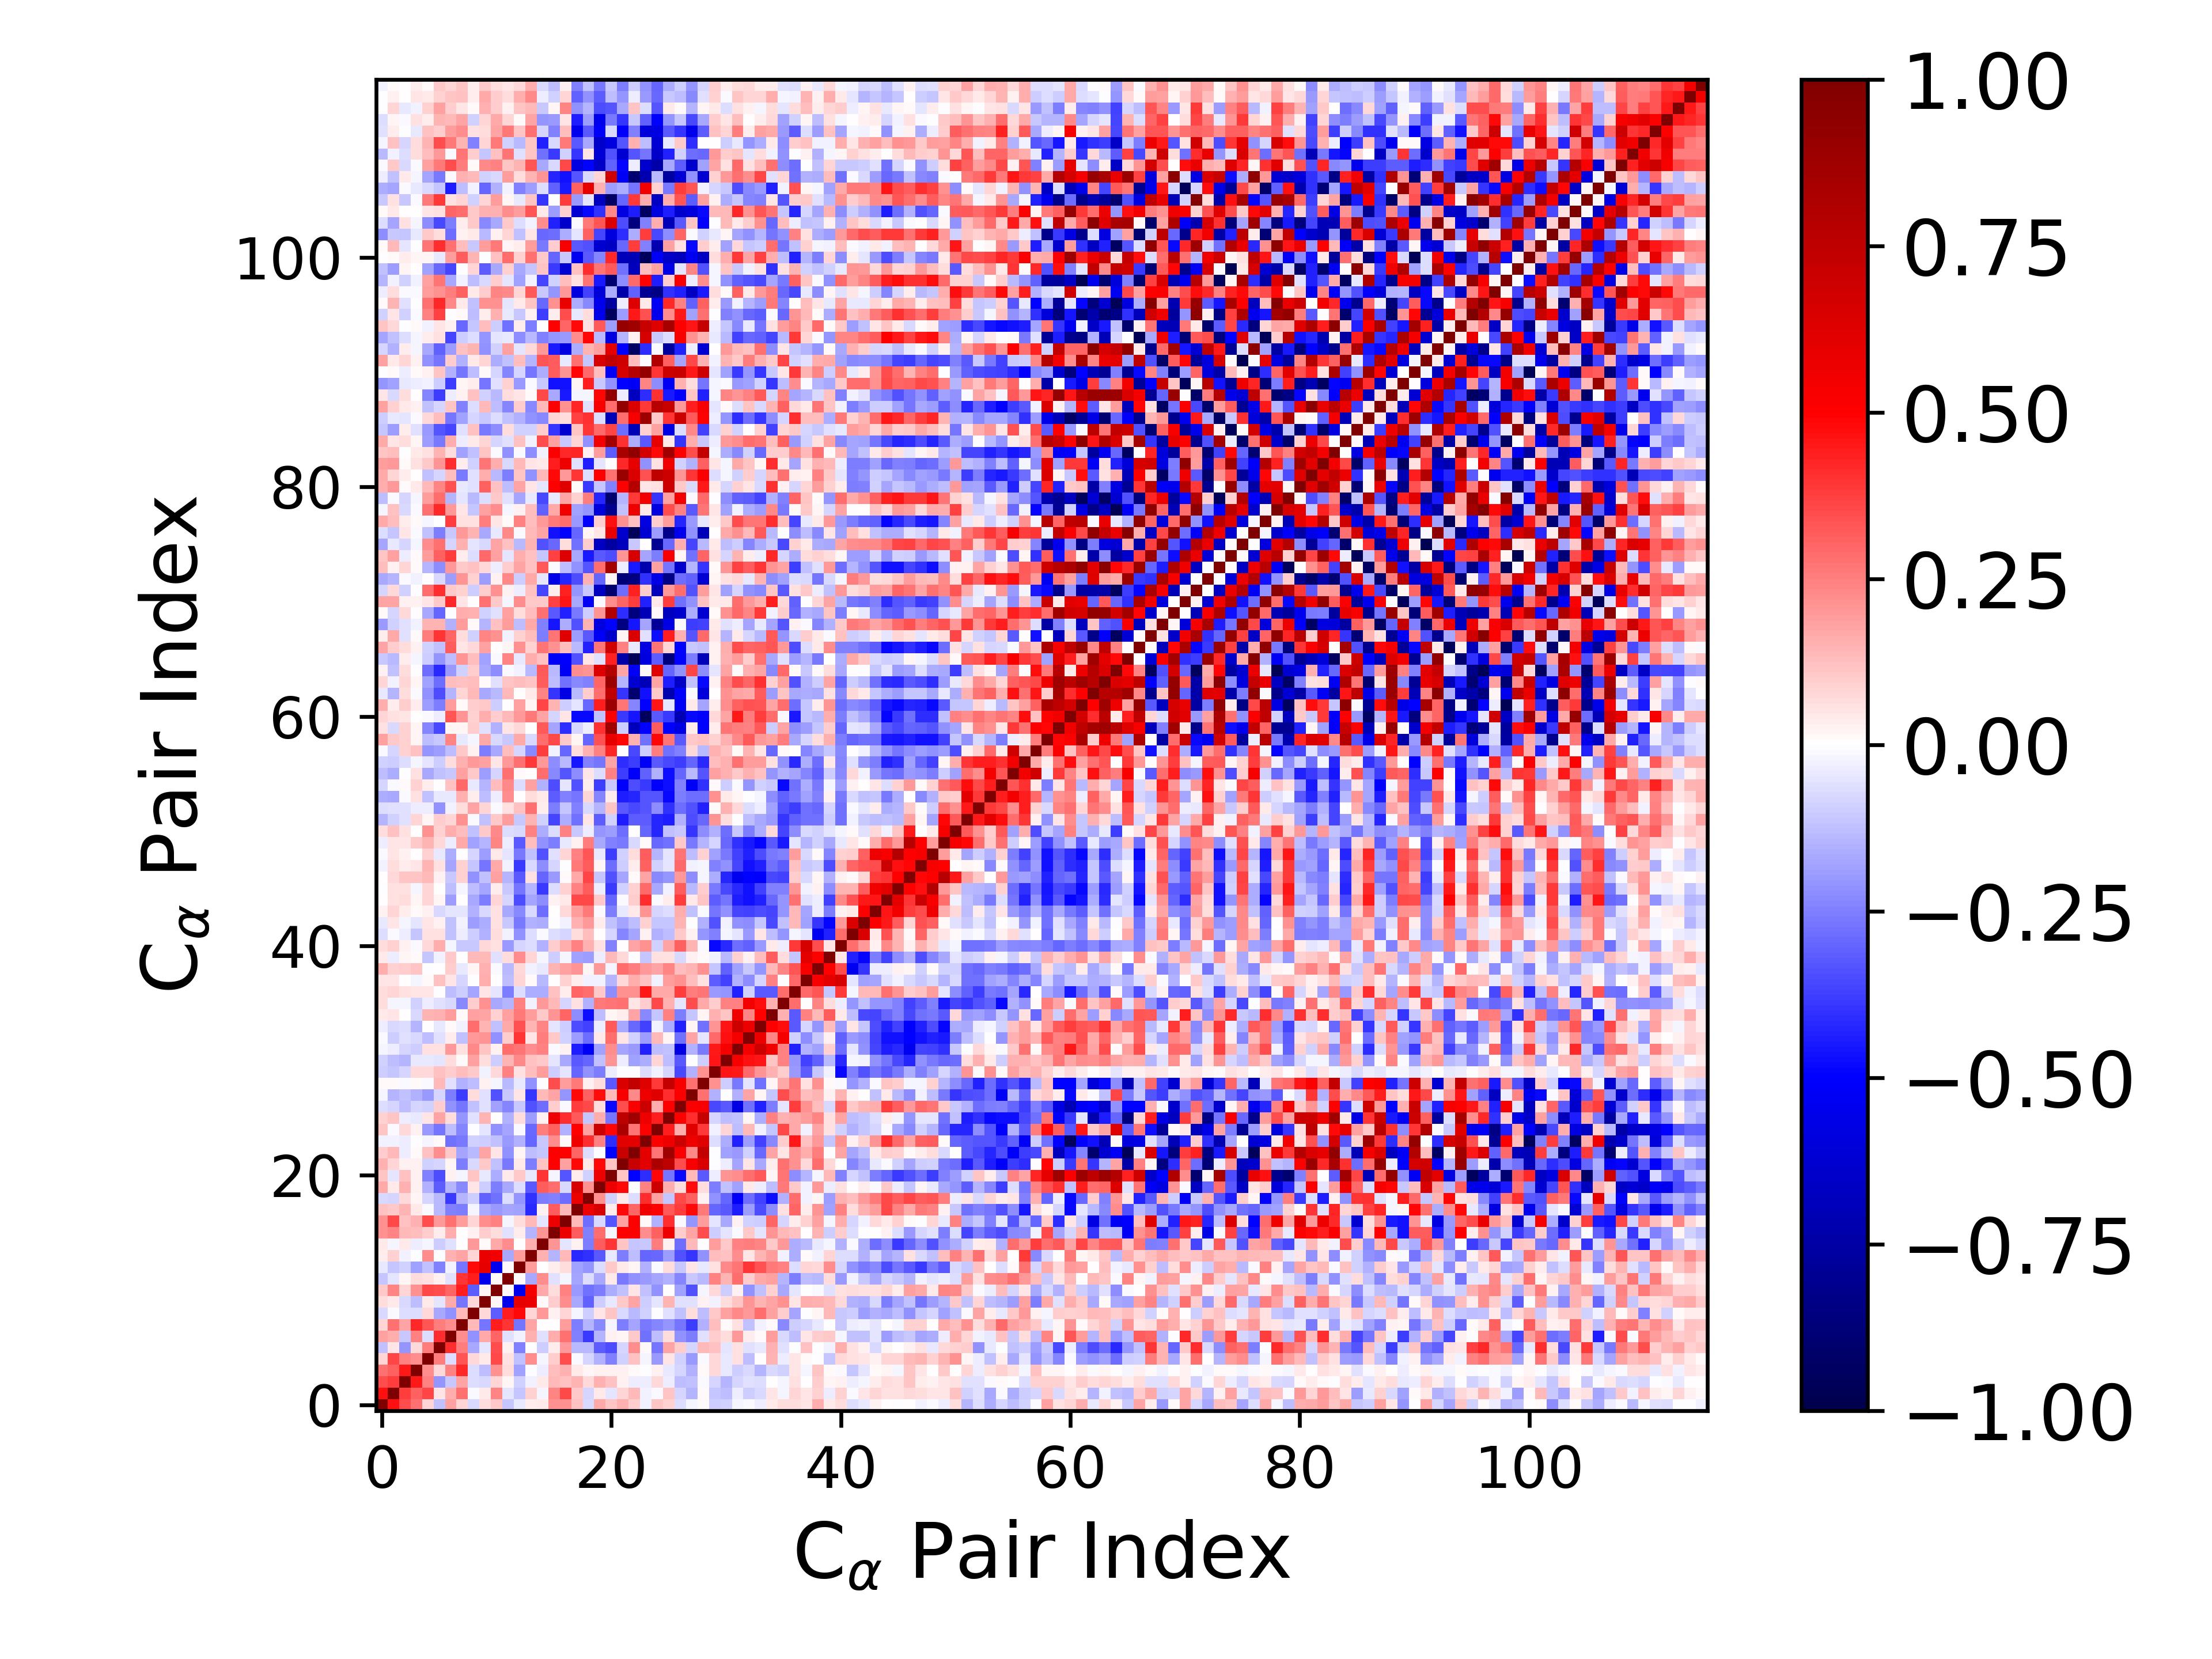

The file beside this chart, header and first rows:
1.000000000000000000e+00, 4.657358293523489734e-01, 3.504059748719627887e-01, 2.789497477407898995e-01, 8.272288177583114743e-02, -1.215704228127048869e-01, 1.873195544550418368e-01, 8.382204657839747997e-02, -7.425103269957780694e-02, 6.666515327654179424e-02, 1.042791697625575914e-01, -1.102294921030127772e-01, -4.218615573913728212e-02, 3.422149212709663102e-02, 3.938926874199275702e-02, 2.186608762415380713e-01, 2.119108788194019322e-01, 1.194327487692903450e-01, -7.316328621288849254e-02, 1.678741990228111158e-01, 1.099995377332384922e-01, 1.531925181573648154e-01, 9.971883441286120975e-02, -3.045098118588270703e-02
4.657358293523489734e-01, 1.000000000000000000e+00, 3.758772549991111767e-01, 3.065679387238374742e-01, 3.604897081553604665e-01, 5.362811460311508321e-02, 1.593587296851693424e-01, 2.753543739736379337e-01, -7.899092421153851296e-03, 4.529250448219043768e-02, 2.418366918357280071e-01, -5.369173663641411270e-02, -1.152477737912626227e-01, 8.823169024543515981e-02, -1.776460483521588932e-02, 2.416676617406585126e-01, 3.544164672903367119e-01, 1.020769765737354895e-01, -8.336411358838284602e-02, 4.539012013768600057e-02, -4.822246375216691222e-02, 8.359393757347609311e-02, 1.396615795787744252e-01, -2.788813083274627874e-02
3.504059748719627887e-01, 3.758772549991111767e-01, 1.000000000000000000e+00, 4.458829525376988290e-01, 2.486596376368903349e-01, -2.049758176441247859e-01, -1.023494736666280130e-01, 1.730949321113198491e-01, -6.662027237580489536e-02, -7.199749700517876771e-02, 8.432185950507802008e-02, 2.138883459787565763e-02, -8.738671196534672503e-02, -2.832898257425908034e-02, 4.528346072764372066e-02, 1.404414159479738522e-01, 1.199874319208084072e-01, 1.448496031625352010e-01, 7.508760628964930572e-02, 1.551882986229953798e-01, 1.235844251706558761e-01, 2.443131137929803118e-02, -3.449904979549662382e-02, -3.174774320794161026e-02
2.789497477407898995e-01, 3.065679387238374742e-01, 4.458829525376988290e-01, 1.000000000000000000e+00, 2.248446497431256796e-01, 7.338434435765878172e-02, 2.425534923509993501e-01, 4.185594937882925470e-01, -6.547172505041005952e-02, -1.269580102518822196e-01, 2.116485091672415941e-01, 6.953419607668785696e-02, -1.841010981311209382e-01, -4.071718855461996592e-03, -3.787692131361649478e-02, 1.322230475932302529e-01, 1.547972144007506157e-01, 4.674274955454619379e-02, 2.311144101959748676e-02, 2.804798528908876779e-02, 2.888090268612230824e-02, 2.753157295236221061e-02, 1.484652140134543746e-02, -2.123047930125486048e-03
8.272288177583114743e-02, 3.604897081553604665e-01, 2.486596376368903349e-01, 2.248446497431256796e-01, 1.000000000000000000e+00, 2.557529189331136932e-01, -6.770676456777967311e-02, 3.282549139779478709e-01, 7.327435414478968012e-02, 4.079192617675928001e-02, 3.587211551989081815e-01, 6.233881961995441784e-02, -1.249937780437355705e-01, 2.237682252063392108e-01, -1.806630614562645260e-02, 9.818740253296580345e-02, 3.501928262933461378e-01, -9.400522620685965863e-03, -7.964454481146013287e-02, -1.557738574203144932e-01, -2.453021680361246182e-01, -8.917058548962637776e-02, 1.183015664085719787e-01, -1.786971865736956475e-02
-1.215704228127048869e-01, 5.362811460311508321e-02, -2.049758176441247859e-01, 7.338434435765878172e-02, 2.557529189331136932e-01, 1.000000000000000000e+00, 4.094317133921507867e-01, 2.560902614882653028e-01, -1.660969018995791247e-01, -5.287628911626418571e-02, 3.451408669403843166e-01, 2.699037235775220839e-02, -2.448548940461161838e-01, -3.272727645176207179e-03, -9.920207095804672859e-02, 3.750426036030125865e-02, 2.005679270002952153e-01, -1.357807106867785496e-01, -1.370552946641205305e-01, -3.184450170897980548e-01, -3.475262354431258305e-01, -8.238527671932781293e-02, 2.252856914256244902e-01, 1.156772804580467190e-02
1.873195544550418368e-01, 1.593587296851693424e-01, -1.023494736666280130e-01, 2.425534923509993501e-01, -6.770676456777967311e-02, 4.094317133921507867e-01, 1.000000000000000000e+00, 2.199376083184962083e-01, -2.142515736986791708e-01, 1.703810967572269019e-01, 2.995508223885796628e-01, -6.188742642642867248e-02, -3.075284128129517763e-02, 1.537296948213696390e-01, -5.812205587240608373e-02, 1.609849447786337040e-01, 2.745134594099721270e-01, -2.473004368957663623e-01, -3.893349953750180337e-01, -1.481348172298189714e-01, 2.372854968324326908e-02, 2.155608348714078276e-02, 1.074930762855381416e-01, -2.756066621491531921e-01
8.382204657839747997e-02, 2.753543739736379337e-01, 1.730949321113198491e-01, 4.185594937882925470e-01, 3.282549139779478709e-01, 2.560902614882653028e-01, 2.199376083184962083e-01, 1.000000000000000000e+00, 1.356837575362307979e-01, -2.699010773702139043e-01, 4.448815522536585521e-01, 3.941145851270371203e-01, -2.713138138227498275e-01, 1.730457760723045080e-01, 1.373395424969929600e-03, 2.041607360482976773e-03, 1.890545059283021412e-01, -2.506891548020586113e-01, -1.410031845167038500e-01, -2.280260248069357343e-01, -2.089058172141314978e-02, -2.517037444257254619e-01, -1.753462846689110843e-01, -2.590877048274516925e-01
-7.425103269957780694e-02, -7.899092421153851296e-03, -6.662027237580489536e-02, -6.547172505041005952e-02, 7.327435414478968012e-02, -1.660969018995791247e-01, -2.142515736986791708e-01, 1.356837575362307979e-01, 1.000000000000000000e+00, 7.499783729004146082e-02, -3.133290075686025467e-01, 4.411888549551560845e-01, 4.821608234251303915e-01, 7.844869815536895108e-02, 1.989322090815044686e-01, 2.480079902816784837e-02, 7.897486788133016578e-02, -1.686024386065490543e-02, -9.982366213785209830e-02, 5.374476572788799283e-02, 1.131933415595428594e-01, -7.663631497250575353e-02, -1.359830215595401459e-01, -9.097923086366654921e-02
6.666515327654179424e-02, 4.529250448219043768e-02, -7.199749700517876771e-02, -1.269580102518822196e-01, 4.079192617675928001e-02, -5.287628911626418571e-02, 1.703810967572269019e-01, -2.699010773702139043e-01, 7.499783729004146082e-02, 1.000000000000000000e+00, 1.816022772079659356e-02, -5.489469536126176941e-01, 5.887773545410663889e-01, 5.761855124410883988e-01, 1.090609377383826989e-02, 9.766782346442186291e-02, 2.234883185888630053e-01, -1.680723490454002766e-01, -3.113042000495869210e-01, -9.458851011455711444e-02, -4.420023572009543905e-02, 1.092423641686926239e-01, 1.741785300837604411e-01, -9.903212647534474777e-02
1.042791697625575914e-01, 2.418366918357280071e-01, 8.432185950507802008e-02, 2.116485091672415941e-01, 3.587211551989081815e-01, 3.451408669403843166e-01, 2.995508223885796628e-01, 4.448815522536585521e-01, -3.133290075686025467e-01, 1.816022772079659356e-02, 1.000000000000000000e+00, 8.821608751497437076e-03, -5.499908940486829545e-01, 5.350372974904227252e-01, 1.667822023983506208e-01, 6.548860049476915024e-02, 2.457285264616527465e-01, -1.979854834081490322e-01, -2.796915875669207519e-01, -2.538497061532817289e-01, -1.593164524889447153e-01, -1.208653335379404614e-01, 5.287351616242789293e-02, -1.216987047204490108e-01
-1.102294921030127772e-01, -5.369173663641411270e-02, 2.138883459787565763e-02, 6.953419607668785696e-02, 6.233881961995441784e-02, 2.699037235775220839e-02, -6.188742642642867248e-02, 3.941145851270371203e-01, 4.411888549551560845e-01, -5.489469536126176941e-01, 8.821608751497437076e-03, 1.000000000000000000e+00, 1.090194929251694402e-02, -1.679477287489922199e-01, 2.209276532352980049e-01, -6.199073811147764318e-02, -2.227615408781852616e-02, -1.770076391911421243e-01, -6.374597295123848872e-02, -1.699883961467821281e-01, 4.510803731335266686e-02, -2.627078956883681649e-01, -2.135036836312896036e-01, -2.009375493477284225e-01
-4.218615573913728212e-02, -1.152477737912626227e-01, -8.738671196534672503e-02, -1.841010981311209382e-01, -1.249937780437355705e-01, -2.448548940461161838e-01, -3.075284128129517763e-02, -2.713138138227498275e-01, 4.821608234251303915e-01, 5.887773545410663889e-01, -5.499908940486829545e-01, 1.090194929251694402e-02, 1.000000000000000000e+00, 1.929070247306416963e-01, 2.904126200735894850e-03, 3.805609569027686157e-02, 6.740265724182349649e-02, -1.870665638287403731e-01, -2.045571301100587713e-01, -6.258826848597434656e-02, 1.016623489827580551e-01, 4.086598847042825083e-02, 2.010331863860379334e-02, -1.498704522975220221e-01
3.422149212709663102e-02, 8.823169024543515981e-02, -2.832898257425908034e-02, -4.071718855461996592e-03, 2.237682252063392108e-01, -3.272727645176207179e-03, 1.537296948213696390e-01, 1.730457760723045080e-01, 7.844869815536895108e-02, 5.761855124410883988e-01, 5.350372974904227252e-01, -1.679477287489922199e-01, 1.929070247306416963e-01, 1.000000000000000000e+00, 1.559069441868002337e-01, -1.437952020779157125e-01, 1.363861716217661946e-01, -4.212419118491186332e-01, -3.997931544531450609e-01, -3.235147711587672559e-01, -4.424049198187415821e-02, -2.501173266662986561e-01, -1.305251560714064674e-01, -2.987900905677328134e-01
3.938926874199275702e-02, -1.776460483521588932e-02, 4.528346072764372066e-02, -3.787692131361649478e-02, -1.806630614562645260e-02, -9.920207095804672859e-02, -5.812205587240608373e-02, 1.373395424969929600e-03, 1.989322090815044686e-01, 1.090609377383826989e-02, 1.667822023983506208e-01, 2.209276532352980049e-01, 2.904126200735894850e-03, 1.559069441868002337e-01, 1.000000000000000000e+00, 2.034627485144909764e-01, -4.959210592667571971e-02, 3.110054282909597428e-02, -2.522135261116522642e-01, 3.141709549868872409e-01, 3.947767839662147393e-01, 1.109042353597524955e-01, -1.168223123192585755e-01, -1.032461570860584571e-01
2.186608762415380713e-01, 2.416676617406585126e-01, 1.404414159479738522e-01, 1.322230475932302529e-01, 9.818740253296580345e-02, 3.750426036030125865e-02, 1.609849447786337040e-01, 2.041607360482976773e-03, 2.480079902816784837e-02, 9.766782346442186291e-02, 6.548860049476915024e-02, -6.199073811147764318e-02, 3.805609569027686157e-02, -1.437952020779157125e-01, 2.034627485144909764e-01, 1.000000000000000000e+00, 5.653152123391660400e-01, 3.146879232460598197e-01, -2.497294288691361830e-01, 2.864968190713840235e-01, -2.172477715782381025e-02, 4.977782202512173737e-01, 5.043687126624153416e-01, 2.222337292712547319e-01
2.119108788194019322e-01, 3.544164672903367119e-01, 1.199874319208084072e-01, 1.547972144007506157e-01, 3.501928262933461378e-01, 2.005679270002952153e-01, 2.745134594099721270e-01, 1.890545059283021412e-01, 7.897486788133016578e-02, 2.234883185888630053e-01, 2.457285264616527465e-01, -2.227615408781852616e-02, 6.740265724182349649e-02, 1.363861716217661946e-01, -4.959210592667571971e-02, 5.653152123391660400e-01, 1.000000000000000000e+00, 1.351608110549437636e-01, -2.835311467538326746e-01, -7.262263240406181819e-02, -3.320150020368887733e-01, 1.824346764691577860e-01, 5.004012687782085633e-01, 1.211079527993777320e-02
1.194327487692903450e-01, 1.020769765737354895e-01, 1.448496031625352010e-01, 4.674274955454619379e-02, -9.400522620685965863e-03, -1.357807106867785496e-01, -2.473004368957663623e-01, -2.506891548020586113e-01, -1.686024386065490543e-02, -1.680723490454002766e-01, -1.979854834081490322e-01, -1.770076391911421243e-01, -1.870665638287403731e-01, -4.212419118491186332e-01, 3.110054282909597428e-02, 3.146879232460598197e-01, 1.351608110549437636e-01, 1.000000000000000000e+00, 5.693185726903534638e-01, 6.531174357538223063e-01, 3.132918364466715649e-02, 4.820818548143139814e-01, 3.006638094593263033e-01, 5.485916741360549187e-01
-7.316328621288849254e-02, -8.336411358838284602e-02, 7.508760628964930572e-02, 2.311144101959748676e-02, -7.964454481146013287e-02, -1.370552946641205305e-01, -3.893349953750180337e-01, -1.410031845167038500e-01, -9.982366213785209830e-02, -3.113042000495869210e-01, -2.796915875669207519e-01, -6.374597295123848872e-02, -2.045571301100587713e-01, -3.997931544531450609e-01, -2.522135261116522642e-01, -2.497294288691361830e-01, -2.835311467538326746e-01, 5.693185726903534638e-01, 1.000000000000000000e+00, 2.142540529052533449e-01, -8.654988353903232678e-02, 4.631703396696199015e-02, -6.770364722864846696e-02, 4.092462486142779965e-01
1.678741990228111158e-01, 4.539012013768600057e-02, 1.551882986229953798e-01, 2.804798528908876779e-02, -1.557738574203144932e-01, -3.184450170897980548e-01, -1.481348172298189714e-01, -2.280260248069357343e-01, 5.374476572788799283e-02, -9.458851011455711444e-02, -2.538497061532817289e-01, -1.699883961467821281e-01, -6.258826848597434656e-02, -3.235147711587672559e-01, 3.141709549868872409e-01, 2.864968190713840235e-01, -7.262263240406181819e-02, 6.531174357538223063e-01, 2.142540529052533449e-01, 1.000000000000000000e+00, 5.659183993832768156e-01, 4.771860184960498574e-01, -7.675714941844454138e-03, 2.431270495953673505e-01
1.099995377332384922e-01, -4.822246375216691222e-02, 1.235844251706558761e-01, 2.888090268612230824e-02, -2.453021680361246182e-01, -3.475262354431258305e-01, 2.372854968324326908e-02, -2.089058172141314978e-02, 1.131933415595428594e-01, -4.420023572009543905e-02, -1.593164524889447153e-01, 4.510803731335266686e-02, 1.016623489827580551e-01, -4.424049198187415821e-02, 3.947767839662147393e-01, -2.172477715782381025e-02, -3.320150020368887733e-01, 3.132918364466715649e-02, -8.654988353903232678e-02, 5.659183993832768156e-01, 1.000000000000000000e+00, 1.168277632472909666e-01, -4.952584405159512482e-01, -4.088421617273700348e-01
1.531925181573648154e-01, 8.359393757347609311e-02, 2.443131137929803118e-02, 2.753157295236221061e-02, -8.917058548962637776e-02, -8.238527671932781293e-02, 2.155608348714078276e-02, -2.517037444257254619e-01, -7.663631497250575353e-02, 1.092423641686926239e-01, -1.208653335379404614e-01, -2.627078956883681649e-01, 4.086598847042825083e-02, -2.501173266662986561e-01, 1.109042353597524955e-01, 4.977782202512173737e-01, 1.824346764691577860e-01, 4.820818548143139814e-01, 4.631703396696199015e-02, 4.771860184960498574e-01, 1.168277632472909666e-01, 1.000000000000000000e+00, 7.115312764022281300e-01, 6.068453190162983457e-01
9.971883441286120975e-02, 1.396615795787744252e-01, -3.449904979549662382e-02, 1.484652140134543746e-02, 1.183015664085719787e-01, 2.252856914256244902e-01, 1.074930762855381416e-01, -1.753462846689110843e-01, -1.359830215595401459e-01, 1.741785300837604411e-01, 5.287351616242789293e-02, -2.135036836312896036e-01, 2.010331863860379334e-02, -1.305251560714064674e-01, -1.168223123192585755e-01, 5.043687126624153416e-01, 5.004012687782085633e-01, 3.006638094593263033e-01, -6.770364722864846696e-02, -7.675714941844454138e-03, -4.952584405159512482e-01, 7.115312764022281300e-01, 1.000000000000000000e+00, 5.944079998785818386e-01
-3.045098118588270703e-02, -2.788813083274627874e-02, -3.174774320794161026e-02, -2.123047930125486048e-03, -1.786971865736956475e-02, 1.156772804580467190e-02, -2.756066621491531921e-01, -2.590877048274516925e-01, -9.097923086366654921e-02, -9.903212647534474777e-02, -1.216987047204490108e-01, -2.009375493477284225e-01, -1.498704522975220221e-01, -2.987900905677328134e-01, -1.032461570860584571e-01, 2.222337292712547319e-01, 1.211079527993777320e-02, 5.485916741360549187e-01, 4.092462486142779965e-01, 2.431270495953673505e-01, -4.088421617273700348e-01, 6.068453190162983457e-01, 5.944079998785818386e-01, 1.000000000000000000e+00
1.143831306422024990e-01, -1.365658771985046524e-02, 7.106008395618947093e-02, 2.532313149929573196e-02, -2.027765746559892224e-01, -2.663075355296982694e-01, -1.273435817173548812e-01, -2.348959178868645359e-01, -4.055386442922368287e-03, -5.415969310351521210e-02, -2.144551377843794959e-01, -1.748180700094394691e-01, -8.552044180319086017e-03, -2.936907245497147878e-01, 2.564871723337364684e-01, 3.098992067628617564e-01, -1.547188656768284376e-01, 4.985590647756591998e-01, 1.840994728934250979e-01, 6.910431254484598051e-01, 4.851056809016427995e-01, 8.213162114631366029e-01, 2.711669261189496583e-01, 5.040939199859479913e-01
9.366571688033836773e-02, 1.148037716819701598e-01, -3.754934374727941782e-02, -4.031281994197410262e-02, 5.014606104735808839e-02, 1.769866478645991392e-01, 6.663044135326320894e-02, -2.052033449638930585e-01, -6.164469146358794033e-02, 1.445222759234931487e-01, 4.191505932636573756e-03, -1.535440513099904924e-01, 6.427339437071151462e-02, -1.884171807747407057e-01, 3.093550246199696513e-02, 5.600837261031289538e-01, 4.125227947209940682e-01, 3.277870620753111641e-01, -1.152845393624645637e-01, 1.636140036528296315e-01, -2.691880041306148330e-01, 7.511954578040911379e-01, 8.713458878304933819e-01, 5.567985625658932181e-01
-6.799458775741847039e-02, -7.975194896714464521e-02, -1.311521959595391418e-01, -7.831484672281897874e-02, -8.986611266544689003e-02, 9.668536373637177939e-02, -2.132750600340815872e-01, -2.728775536928007561e-01, -1.225471493919355198e-01, -5.723679679453180791e-02, -1.840865155944146347e-01, -2.366896734769007027e-01, -1.019089658091567457e-01, -3.394753995256155621e-01, -2.862747477915181804e-01, 1.000987282338170609e-01, -1.165336100177079455e-02, 3.804603311994059212e-01, 3.545982439393969288e-01, 6.773900376599954753e-02, -4.834279537977748675e-01, 3.445508433519458569e-01, 5.107570916983410481e-01, 7.027963544791526740e-01
-2.154441958995485101e-02, -1.476264829519368105e-01, -1.197294660256355281e-01, -1.500364692486098050e-01, -1.990635587880644208e-01, -7.857306176091166661e-02, -2.563649122089589061e-01, -3.779176625774329223e-01, 6.472354323194969006e-02, -5.988681699399316799e-02, -3.390265290555580235e-01, -1.075273021572483861e-01, 5.220872217555385525e-02, -3.961374750733194783e-01, 1.373531603994909145e-01, 1.755845045953117745e-01, -2.094561168939827189e-01, 4.767660154404804729e-01, 3.069378173141870669e-01, 4.745172541925450349e-01, 1.373895065436174789e-01, 5.180541049895642791e-01, 2.305326662380637603e-01, 5.562438969002850842e-01
1.335655222614616500e-02, 1.069599748166325491e-02, -1.000757074349571847e-02, 1.167009148583868748e-02, -1.486219500895313850e-02, 1.354762582767450874e-01, -6.132278321431263585e-02, -1.547089345076771150e-01, -1.266161528750118781e-01, 2.596900128886827849e-02, -1.772709685362067189e-02, -1.399992556047915948e-01, -4.420590431530931758e-02, -2.131885453090501814e-01, -3.722896562057597357e-03, 3.515165406712013052e-01, 1.890240936690581741e-01, 2.613596921509255822e-01, 2.683468166179496170e-02, 6.339447078576236627e-02, -3.247236126988198857e-01, 6.357099985873299053e-01, 7.274779921215479561e-01, 6.190738334115496455e-01
-1.007015250568797371e-01, -1.104192853150497977e-01, -8.320176746333493578e-02, 7.195807275535648362e-02, 7.333410204777612851e-02, 1.218679949252895606e-01, 9.581834398293061217e-02, 1.311968338642205134e-01, 1.030639521029717981e-01, -2.682005757990017433e-02, 7.106247274359854538e-02, 2.431940048342873528e-01, 5.980114735556626288e-02, 1.327009469239726347e-01, 1.904541564430533573e-01, -1.004567887085123512e-01, -5.351210300163985328e-02, -2.973126464401589231e-01, -2.186285753175457591e-01, -2.573810508710152600e-01, -3.175312418082108096e-02, -5.759027437720502969e-03, -5.052061847246874272e-03, -6.468774136854101020e-02
-9.183534103381840730e-02, -1.266732649844716785e-01, -1.428411204346146379e-01, -4.368424106063074908e-02, -4.072794940192407676e-02, -5.198716412860017455e-02, 6.842482574595283584e-02, 9.810382680016294446e-03, 1.873463486721564653e-01, 6.503982949047583395e-02, -9.763801016905086783e-02, 1.434751537210073036e-01, 2.282356093719253853e-01, 1.222441740508788538e-01, 1.056568217851645564e-01, -5.087187633544024840e-02, -1.709836292528147672e-01, -3.233413193317070111e-01, -3.005775507617743925e-01, -1.218106393404329996e-01, 2.050516355396800883e-01, -3.307639285982530430e-02, -1.873434388545675844e-01, -1.598335519465560739e-01
-2.009587230842404745e-02, -3.585006019721898723e-02, -8.059914842950664793e-02, -9.505036454142598568e-02, 5.938014727655639702e-02, 5.781148118375779160e-02, 2.021642578867302864e-01, 5.774666839781415761e-02, 2.332975988036062598e-01, 1.126211306550349150e-01, 3.087647819634017909e-02, 2.814006654794034556e-01, 2.732042354329715650e-01, 2.189400847444462894e-01, 2.471686562129193909e-01, -9.513110306967010807e-03, 2.833137220891282851e-02, -4.383752138393041120e-01, -5.234030877842640317e-01, -1.863371156045387500e-01, 2.255075562381197996e-01, -1.777447884421560764e-01, -2.014872801672400182e-01, -4.326695908888422704e-01
-1.389463342526039633e-02, -9.674354714517882647e-02, -5.975990418963843254e-02, -7.460045859002423230e-02, -1.268329713221684196e-01, -6.009907978642108073e-02, 3.648439370985515767e-02, -1.200868169613170250e-01, 1.973993725844638281e-01, 2.087460629712573901e-01, -2.175951230587998553e-01, 9.487590947986093703e-02, 3.953183923881463668e-01, 5.228480431914458992e-02, 2.543216629280152241e-01, 1.072830504046681510e-01, -8.918109774294136205e-02, -1.923100584272615377e-01, -2.872977423709862088e-01, 4.661438488759610255e-02, 2.816950322102066973e-01, 5.054631202645273880e-02, -8.884788300240853420e-02, -1.943940776412542426e-01
-3.607822448312973662e-02, -7.118118649243876384e-02, -6.979916276612191384e-02, -1.450610196966777288e-01, 2.076985249874188557e-03, -4.147349881117622095e-02, 1.040070176706952253e-02, -2.628043221989323844e-02, 2.837174294105364036e-01, 1.425691337988334584e-01, -1.207438226877041165e-01, 1.676772800944572317e-01, 3.367358766121498759e-01, 1.465907175891769942e-01, 2.360189861325784899e-01, -5.008342362431028594e-02, -9.998165226947823558e-02, -3.500061587344291958e-01, -3.726414342747368935e-01, -3.821716821342939496e-02, 3.276421320006986937e-01, -1.706451235948423240e-01, -2.967253793331722234e-01, -3.731622263740724255e-01
4.176830183805834568e-02, 5.423894326370960750e-02, 6.202523494859748382e-03, -7.638475787389852056e-02, 1.474906623792874572e-01, 1.542068510877499521e-01, 1.921099217786839397e-01, 1.558503934722745357e-02, 1.873490363856534779e-01, 1.720167280005096833e-01, 8.776175822315457342e-02, 1.870126721477394782e-01, 2.583732084733137424e-01, 1.921471236479497524e-01, 1.054861166502615438e-01, 2.061755820546391504e-01, 3.038917770367460247e-01, -2.222697766760079463e-01, -4.746954398661361596e-01, -1.310997640185972701e-01, 1.645869263090712561e-02, 3.583692863803319278e-02, 1.735853139061740991e-01, -2.323653964884552503e-01
6.610616720354067777e-02, -1.651431472330916125e-02, -2.177437404556262571e-02, -8.611275339254026440e-02, -3.867137558624117455e-02, -5.705774494766202576e-02, -7.190484346521075487e-02, -2.272620238805055926e-01, 1.009955060534469401e-01, 2.151852734429056946e-01, -1.690661036907522563e-01, -1.417345569336606603e-01, 2.454764784480311934e-01, -3.027348058832673300e-02, 2.021642731223108058e-01, 1.355181911376909520e-01, -7.887748341454213497e-02, 6.193293497236408013e-02, -1.524615723252980837e-01, 2.631643685340013250e-01, 2.732716471757276611e-01, 2.776062676054605882e-01, 5.052805563085903395e-02, 9.595137991479515960e-02
6.345866935617749949e-02, 8.449555305566963659e-02, 5.562595629240196099e-02, 5.017352790147217023e-02, 5.406509936051984849e-02, -2.377222026539334615e-05, -1.325059226607031848e-01, -9.505686459103018793e-02, -1.767098468082243246e-01, 5.092871901048309086e-02, -5.423782035996802670e-02, -2.534987904727945551e-01, -6.910878395349114023e-02, -1.575407548318530915e-01, -1.570366639413362242e-01, 1.244608397059037835e-01, 3.392162197093523401e-02, 2.998265687716213934e-01, 2.876723364424487173e-01, 1.083541660366332537e-01, -2.188948918148112821e-01, 2.133020259790371354e-01, 2.113696620337440490e-01, 4.525816056184170377e-01
4.886609614034821691e-02, 5.116178859427913950e-02, 5.045291750079588210e-03, -2.311020109721815749e-02, 1.247526477738881805e-02, 1.234590889655794860e-01, 4.794692889360285815e-02, -8.448099246062859558e-02, -2.718075139826988448e-03, 1.570820852169562132e-01, 1.514599714860514253e-03, -1.269519827858075489e-01, 8.522328529624044469e-02, 1.399939364943243204e-02, -1.361819206694623030e-01, 3.910085709777289670e-03, 9.244480125835596862e-02, 3.470330566000465189e-02, -2.964479536064463724e-02, -2.830161678325312374e-02, -1.422639442346917971e-01, 7.724267289364322719e-02, 1.612396506904663351e-01, 1.225529537780229022e-01
1.617886368132841479e-01, 9.228445196475844325e-02, 9.400236745836895724e-02, 1.132870565038746752e-01, -3.597268793893549678e-03, 2.240916171034457345e-03, 9.560029902572250715e-02, -4.128836260274504344e-02, 1.828127905398913011e-02, 1.509445393477475694e-01, -8.011337233141003350e-03, -1.329453912712036390e-01, 7.386774734490472727e-02, -2.671083322839336652e-02, -4.647752475368732011e-02, 1.422874808228375143e-01, 1.874913273507581579e-01, 2.040544612607502195e-01, 2.088051243150562675e-02, 2.002617789315593033e-01, -1.813330738102784251e-02, 2.876152798863818028e-01, 2.535022109283762148e-01, 2.029714351806589656e-01
4.037300221510210091e-02, -3.784512539510245799e-02, 1.761950306583112344e-02, 1.254854515790274072e-02, -1.171146996143238445e-01, -2.634296575689367911e-02, 1.079355537074287857e-01, 1.914330824676995207e-03, 1.367768090286425597e-01, 1.341789636386791773e-01, -5.664363840296682967e-02, 6.870263455447729595e-02, 2.244813289199860951e-01, 7.989114924679967256e-02, -1.748061913379865551e-02, -9.693548759655479241e-02, -2.276889936093899960e-02, -1.849278101428007692e-01, -1.924312305415409874e-01, -3.722107737709125924e-02, 1.355875580726841334e-01, 7.695362559148130610e-02, -6.956464647748926856e-04, -1.141406275896389294e-01
6.959068095496906414e-02, 9.025969036034647841e-02, 2.816694514286641887e-02, -1.452489743943444558e-02, 7.097690515938145928e-02, 1.590849879960187785e-01, -1.853008776767446630e-02, -1.027442045521517328e-01, -1.079339037225133247e-01, 7.455641973093032893e-02, 5.816811269580816207e-02, -1.979208271679411546e-01, -8.581500428046981432e-02, -6.551416020447571598e-02, -1.487784769246525696e-01, 9.702944262978313583e-02, 1.575647319092615684e-01, 2.482849097492126067e-01, 1.489434896351825022e-01, 5.801732566430781168e-02, -2.484006121111607956e-01, 2.464010079537859790e-03, 1.723317504157233504e-01, 2.167190586322776391e-01
-6.599319569993539192e-02, -8.832869814264253383e-03, -3.769154267759036725e-02, -1.100149773679848925e-01, 5.799597149958957837e-02, 6.246206377251194153e-02, -1.235790837245438756e-01, -3.193909459590830308e-02, -1.009809252867467644e-01, -1.546137942324155023e-01, 6.575167389316800837e-02, -2.662920638443014645e-02, -2.167947211260608797e-01, -6.450266526639993059e-02, -9.787523851962574503e-03, -6.652666252318793771e-02, -8.092233979482724160e-02, 6.457082348927896398e-02, 1.280920892312711057e-01, 6.521068000512293857e-03, -8.317047926164537752e-02, -2.401264429871889095e-01, -1.720098625484678123e-01, 2.513039001222608371e-02
-4.566790374846364797e-02, 4.936589884668715622e-02, -2.000130868643388432e-02, -5.263863649044829562e-02, 5.372334214430549842e-02, 2.664721538975843920e-02, -1.234105230982300710e-01, -2.839898277673294502e-02, -1.886727475030121337e-01, -1.578859064362090059e-01, 5.669503411341728777e-02, -1.024636935239516683e-01, -2.592107436330618464e-01, -1.512423292569942124e-01, -1.618015328088089899e-01, -6.823161892297755979e-03, -2.541542722192046549e-02, 1.492608020498181198e-01, 1.999558604667451278e-01, 3.340664129046486130e-02, -1.225390505062561725e-01, -1.787207872538655873e-01, -1.302274511167723359e-01, 8.967033408614144552e-02
2.666707966232083338e-02, 8.122790359800673154e-02, 3.866678688113224516e-02, 9.536820583853338612e-03, 2.394905962221492712e-02, -7.475617591156200059e-02, -5.051395982219188813e-02, -5.222894745717807097e-02, -1.493738447461891716e-01, -7.732563819536956984e-02, 6.146005964203177935e-02, -1.693760993632733858e-01, -2.271098928308898923e-01, -7.502137364301487976e-02, -2.817002163158509598e-01, 4.367310802235212404e-03, 7.502876456401838534e-02, 1.949631762493178599e-01, 2.611190072445111476e-01, -1.057537127704099612e-02, -2.507351803966532677e-01, -3.998846303438352567e-02, 4.650981548398167020e-02, 2.060032385439824199e-01
1.445561910966232291e-03, 6.232465264926832088e-02, 6.993112568321226130e-02, 2.325414841895416876e-02, 8.172296025408309905e-02, 1.661191644638257414e-02, -1.884088684950632753e-01, 4.048801580849298656e-03, -1.642725922253586435e-01, -2.541137313987646418e-01, 8.539792410761319619e-02, -8.466343411135970887e-02, -3.514129874351111793e-01, -1.754008545932241869e-01, -2.255520493707545149e-01, 2.522783481012642534e-02, 3.990620037119315539e-02, 3.545133385229459755e-01, 3.523737465136803082e-01, 1.025780060138862804e-01, -3.030711367864177830e-01, -9.344000379305763757e-03, 9.950723091245916585e-02, 4.105604228365896669e-01
-5.127924595141724814e-03, 6.050167368227853809e-02, 5.498427048415203966e-02, -2.137893850233144044e-02, 7.932093195706471644e-02, 3.436703944256208208e-04, -1.261671481706727327e-01, -1.604838302894220567e-02, -1.304160327264344832e-01, -1.787274541757656321e-01, 3.463755690561275830e-02, -1.054262057881460851e-01, -2.721268833315297897e-01, -1.474944808479658476e-01, -3.829486587222922789e-01, -6.360095266043168383e-02, 9.136438780499982204e-02, 2.481580902475457873e-01, 3.177973946072773503e-01, -3.210189712273608248e-02, -3.841807486209570799e-01, -9.239633005707399704e-02, 9.046609323514193113e-02, 2.962675251015737254e-01
2.546526965927194911e-03, 7.625551048132320209e-02, 1.098781798714530827e-01, 1.137910755578425831e-01, 1.394393770746487626e-01, 2.633514849627718868e-02, -1.072026166125974594e-01, 9.011199246532182461e-02, -2.157662847557671737e-01, -1.184355929724186796e-01, 1.813770177507072479e-01, -1.433380046474769798e-01, -3.253454675554784958e-01, 5.723566253492597816e-02, -3.012494388507360732e-01, -2.006024774010156386e-01, 1.007797257827155318e-02, 1.676171718747114237e-01, 3.653712517310981345e-01, -1.152819790310646436e-01, -3.414079820595343762e-01, -1.773515792019274562e-01, 1.175575117101701136e-02, 1.777288377652115892e-01
-2.960601118470950269e-02, 6.496549427321818282e-02, 3.386798299817395108e-02, 5.309301781268641746e-02, 1.409406238224362728e-01, 6.118237456440916988e-02, -1.769089279007560467e-01, 9.131972863050658029e-02, -1.140158371614605343e-01, -2.688768074461211910e-01, 1.647171950736582291e-01, -2.758694385978659180e-02, -3.871814106742180739e-01, -7.111365650699057184e-02, -2.201611747074498360e-01, -8.005275441498913014e-02, -4.133609456155853436e-03, 2.618065232249032759e-01, 3.194972217720832286e-01, 1.853768411669185975e-02, -2.832195765064574045e-01, -1.008251518111424605e-01, 3.297553961498037728e-02, 3.116156667372255162e-01
-1.519302737564847197e-02, 5.337577291940599766e-02, 2.427644852673212228e-02, 1.125966479364960866e-03, 9.186120020065545455e-02, -4.037145111807428910e-02, -1.623329977817145331e-01, 6.759312317400768821e-03, -8.406802175179432790e-02, -1.947655324795654896e-01, 4.044280387485382072e-02, -5.125084006244667173e-02, -2.608976286086303609e-01, -1.215382966254872354e-01, -3.393299247923116102e-01, -6.145694903183900049e-02, 8.194798025304544931e-02, 2.427634661556384854e-01, 3.282008403800023011e-01, -4.394437378721505194e-02, -3.806363376595919279e-01, -9.027793125761335302e-02, 6.891239412658196895e-02, 3.163328756500541905e-01
-3.488425297420022497e-02, 4.769855423865120014e-02, 5.234156019472435001e-02, 1.087882948175395020e-01, 1.442128041401870842e-01, 7.620762480818910056e-02, -3.516508345292763960e-02, 1.663749845069699973e-01, -1.800059391837454670e-01, -1.451921026642610801e-01, 2.371147082465845379e-01, -3.859033766538440269e-02, -3.269510408072241470e-01, 1.314828466357409187e-01, -2.164273222950061915e-01, -2.563846894160816126e-01, -4.336140384509076795e-02, 3.097588160521427478e-02, 2.577187393489507872e-01, -1.678959197595345509e-01, -2.494253736799604826e-01, -2.630986644306281264e-01, -7.698075247092939222e-02, 1.418004125490998461e-02
6.364276838138241410e-02, 1.232643837843981627e-01, 6.212824669085355994e-02, 4.451939163770990068e-03, 2.142620890741104844e-01, 8.736940473154952702e-02, 1.624814184051367461e-01, 1.257815944752659620e-01, -1.221859703589191770e-01, 1.049306176929896001e-01, 2.324675890160158853e-01, -6.258000858005860478e-02, -7.810820896903179766e-02, 2.429775991634602339e-01, -1.592062029725117012e-01, -6.416456847280839482e-02, 2.481824128286848063e-01, -1.066617779466960264e-01, -3.296980736169923681e-02, -2.033295923695604412e-01, -1.880618437383415886e-01, -2.885966757909896874e-01, 4.673937021483257417e-03, -3.018471902099816861e-01
-1.460553106568096837e-01, -9.201861525168592015e-02, -5.688883898236758024e-02, 8.275356448955177580e-02, 2.294989338759440001e-02, 9.788676932233524031e-02, 7.888249281061698870e-02, 2.147464787330159164e-01, -1.139410626620200769e-02, -1.229205509075081415e-01, 1.056207308539213185e-01, 1.880523618294620281e-01, -1.021962546953413820e-01, 1.470075439437844023e-01, -8.643421633484953126e-02, -3.651956897353361708e-01, -1.566124539174275077e-01, -2.783852053490443734e-01, 5.110896866572749858e-02, -3.195291715320087156e-01, -8.631077805693512794e-02, -4.410792515010352188e-01, -3.137655232405318628e-01, -3.202089525974213258e-01
-6.564741186127656669e-02, -5.618669067289359942e-02, -5.983272798527480146e-02, -3.750706874392341350e-02, -3.903927554647140113e-02, -2.153938349237459471e-01, -2.470253008182386051e-02, 6.710412224110096080e-02, 1.719151185504693979e-01, 8.135687620484065297e-02, -1.325681200971622412e-02, 6.058608599420736707e-02, 1.236843306628050698e-01, 2.735381845823012248e-01, 3.657776690878475345e-02, -2.519309538703509710e-01, -1.139841475352399575e-01, -2.427559779167561271e-01, -7.112886436151735770e-02, -1.468020214995870709e-01, 1.115372448246377407e-01, -3.256296437165741575e-01, -3.533775157636057096e-01, -3.324483045685581173e-01
-1.592453665996095280e-01, -1.678400993776821837e-01, -1.459579266933384162e-02, 5.923744625196219332e-02, -1.201268757006600935e-01, -3.928630012289980461e-02, -4.411244199123193904e-02, 1.542678124870882073e-01, 3.885996811492247599e-02, -1.298356361724344876e-01, -3.742977302639139553e-02, 2.252206230789295105e-01, 5.946361694929936346e-03, 6.685704926558067029e-02, 4.131192211812385884e-02, -3.165134008589041148e-01, -2.427439970635269506e-01, -2.693043496677429705e-01, 8.085078586842449344e-02, -2.371969575347682713e-01, 3.380330047650139530e-02, -4.423814548666161750e-01, -4.286286863693804516e-01, -3.312244200915254178e-01
-8.436205924367772002e-02, -1.075387550976120501e-02, 1.117336055537057789e-02, 8.931195561610125178e-02, 3.693849768981415094e-02, -4.692513368541421058e-03, 1.228881554534593801e-01, 2.947745465359017936e-01, -4.498472976880096841e-02, -1.417487001359678256e-01, 1.305358877706140619e-01, 2.320785542482176889e-01, -6.703512883939796718e-02, 1.798524902934263148e-01, -1.553444077282900293e-01, -3.476612327956857817e-01, -4.743942396447202448e-02, -3.412058948207181697e-01, 3.312927131624673199e-02, -3.754878896017947998e-01, -1.025658892615557288e-01, -5.134758954409255338e-01, -3.480553052331236685e-01, -3.894958364510502369e-01
-1.321332225458803078e-01, -1.636550232005795913e-01, -3.155344876156617774e-03, 6.167755793050706120e-02, -1.650644263964164693e-01, -1.234422197160000845e-01, -1.045598865124870852e-01, 1.870642709878475030e-01, 1.055528371599340626e-01, -1.938225384437316789e-01, -8.439583674128411928e-02, 2.778379116836022233e-01, 1.013396508710657194e-02, 5.151073326236048529e-03, 2.890593025170464236e-01, -2.322328516618476502e-01, -3.309634027662182731e-01, -2.212763389478842047e-01, 4.872815027362135260e-02, -7.009740190824027828e-02, 2.453804169629202059e-01, -3.812624638284263789e-01, -5.148724391886227991e-01, -3.093044338068787757e-01
-8.756941600585667340e-02, -9.773022470383109506e-02, -6.801469217922732902e-02, -2.262679340970658731e-02, -4.811951377516698880e-02, -9.532420149100387374e-02, 6.790676391759264963e-02, 1.529711667050790147e-01, 2.005882247453651679e-01, 1.807587303270474510e-01, 4.872747276119536453e-02, 2.018984596695192202e-01, 2.800502913158623985e-01, 3.885923796836533439e-01, 1.997891991006936763e-01, -2.237679864077694591e-01, -1.361888327102603047e-01, -4.588356443835045484e-01, -2.422118119764920807e-01, -2.699289837523716207e-01, 1.726856748506982731e-01, -4.071932356730941782e-01, -3.783299835708772152e-01, -5.162756450817187481e-01
-1.469181401671331745e-02, -8.041223501228637882e-02, 9.247741987859578461e-02, 1.249311183319361251e-01, -2.048788993635260736e-01, -1.914112551921494099e-01, -1.272735313299345195e-01, 1.019141732748215096e-01, 2.818101514695357107e-02, -2.578021704244037871e-01, -1.695952259275708418e-01, 1.280586615221946944e-01, -8.338717688207047951e-02, -2.284750776035389674e-01, 3.763307911524664817e-01, -2.646672029539621704e-02, -3.013340992065944857e-01, 6.272391060887723413e-02, 1.543272616540990183e-01, 2.464584314511141239e-01, 4.241264833886841390e-01, -7.266544328281762666e-03, -3.518378443501378738e-01, -1.011208715855057283e-01
1.839417240252332886e-01, 1.056907070600855703e-01, 8.896734591591014263e-02, 2.249902697534645127e-02, -1.267910646401889663e-01, -1.074166363170606514e-01, 2.399099718227208911e-01, -4.425598799721679882e-02, -1.591881888429736921e-02, 1.648005634260578667e-01, -7.726783142842061358e-02, -1.068354664245371316e-01, 1.650226096921576513e-01, -7.535481426333219546e-02, 2.885236771014101920e-01, 3.564127073070597063e-01, 1.034381851085269394e-01, 2.235050449606258358e-02, -3.025788040424275405e-01, 3.383195800202067893e-01, 5.929969949282076769e-01, 4.858067637036573849e-01, 1.539606471283885281e-01, -2.802934273046679969e-01
5.576880495366744184e-02, -7.361706806634861489e-02, 9.061135169754847007e-02, 1.565509015841435453e-02, -2.398624832944416807e-01, -3.560868145406934082e-01, 1.672957353192272220e-02, 2.157665108437459636e-02, 9.870305958591658879e-02, -5.713670121487707254e-02, -1.526138787447724188e-01, 4.826559211411894645e-02, 7.633313861674785594e-02, 1.620909065387793726e-03, 3.278984871615376884e-01, -1.748031878673579897e-01, -4.137571596021079046e-01, -8.010641359579792620e-02, -3.126143798878359276e-02, 4.039619534239053400e-01, 8.719052886391384094e-01, -9.794404207135785911e-02, -6.843548334244794473e-01, -4.961812228488123866e-01
8.309493772426751468e-02, 5.846172499058230332e-02, 4.934981406090264977e-02, 5.843827062586819630e-03, -1.479483934160274669e-02, -3.154664409718901247e-02, 3.287808922096704389e-01, 2.079585215396610454e-01, 8.740990716326348109e-02, 1.622766556774551394e-01, 9.430239296351677902e-02, 1.386631000424825566e-01, 1.969453321744650820e-01, 2.615627184639730540e-01, 1.753756458213741876e-01, -8.412623388781037548e-02, 4.766183654667852099e-02, -4.838698574648968020e-01, -4.777748113707920297e-01, -1.225911485082641084e-01, 5.131782488572284029e-01, -3.874100807780916922e-01, -4.541999142235625397e-01, -9.526474253513326218e-01
... 55 more rows
